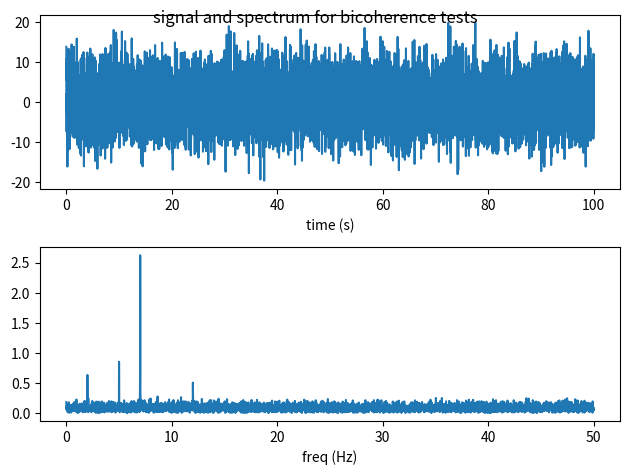
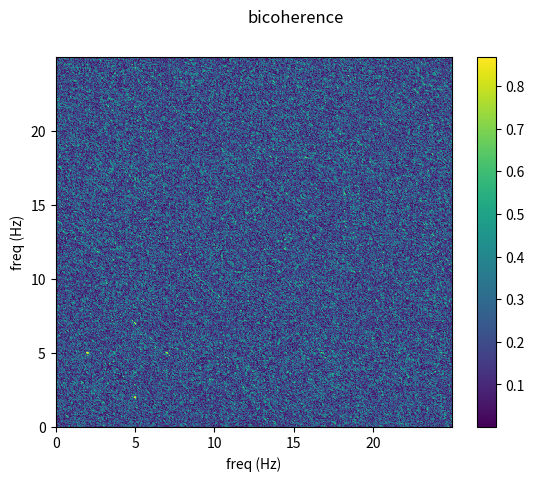
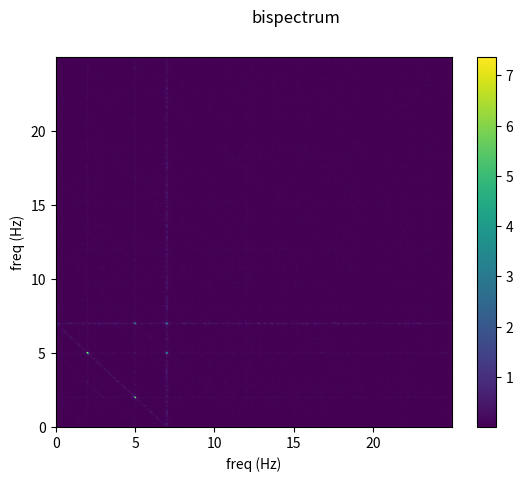
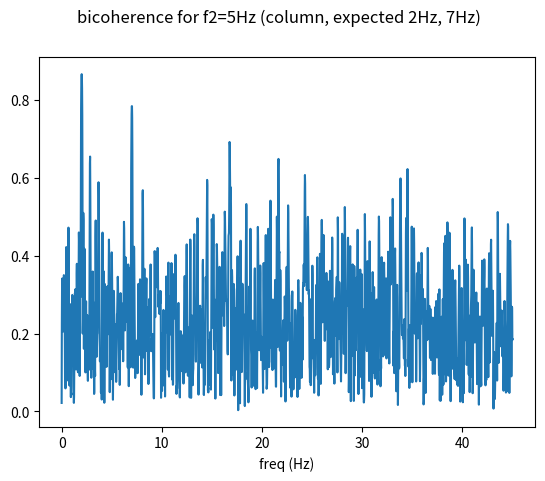
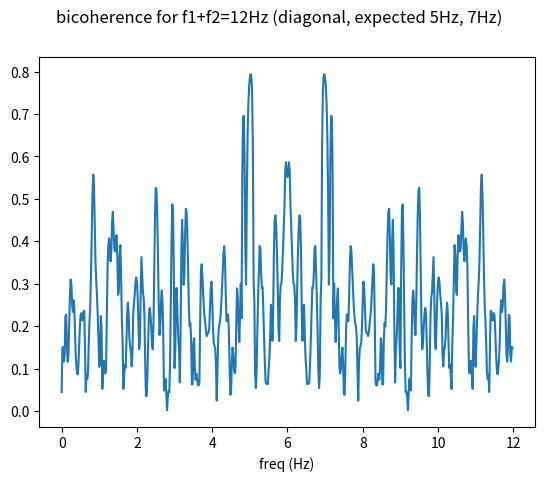
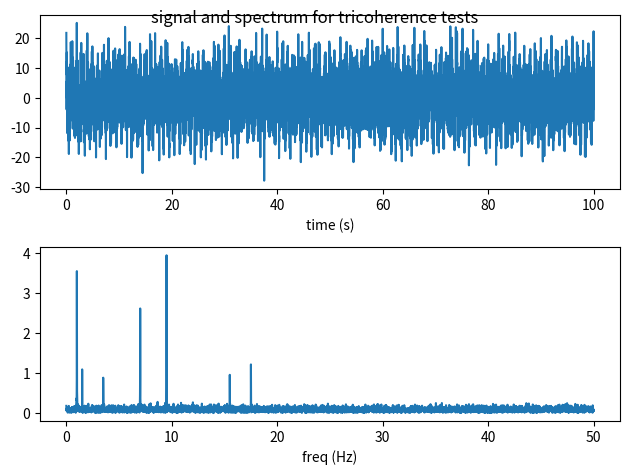
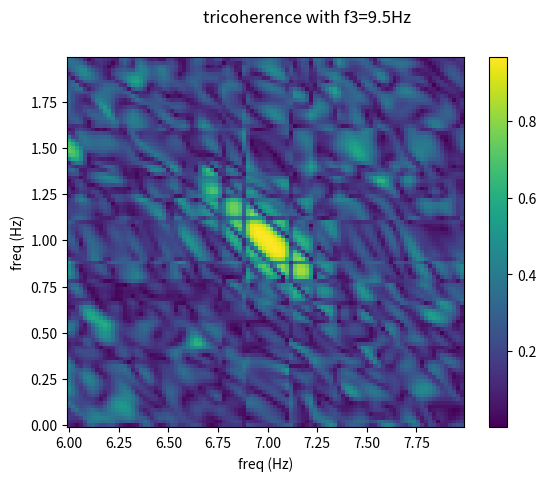
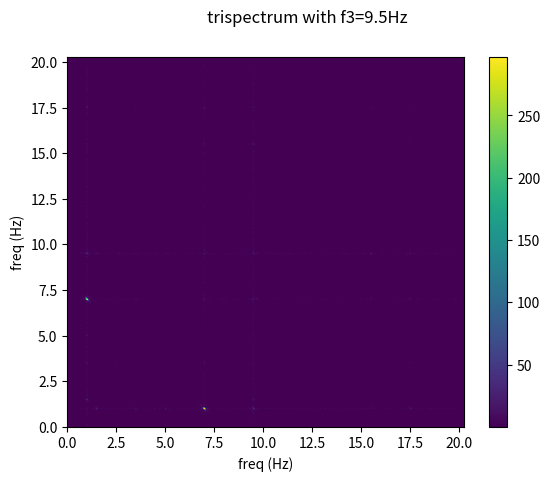
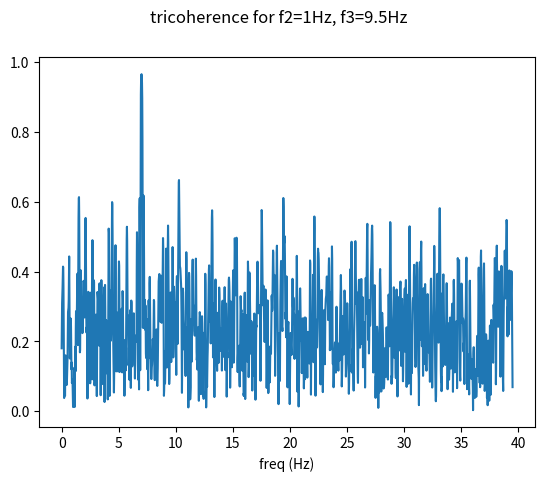
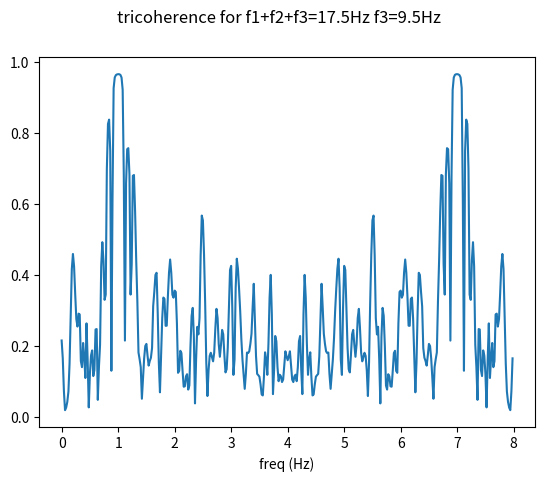
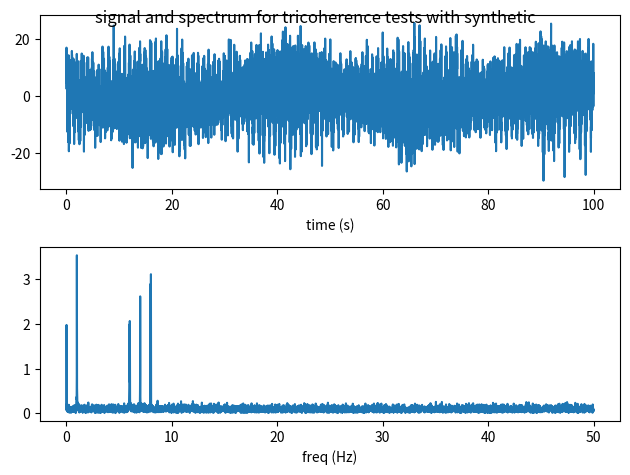
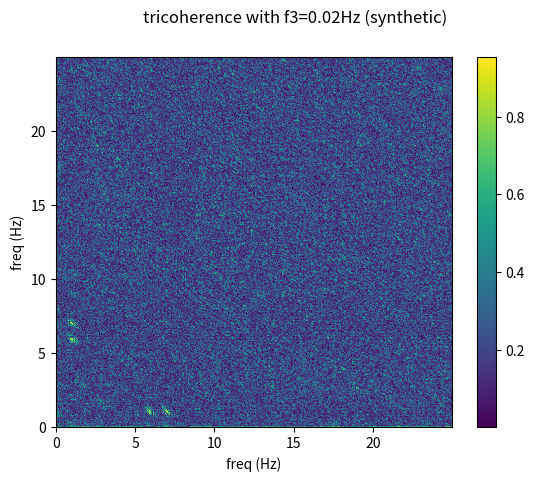
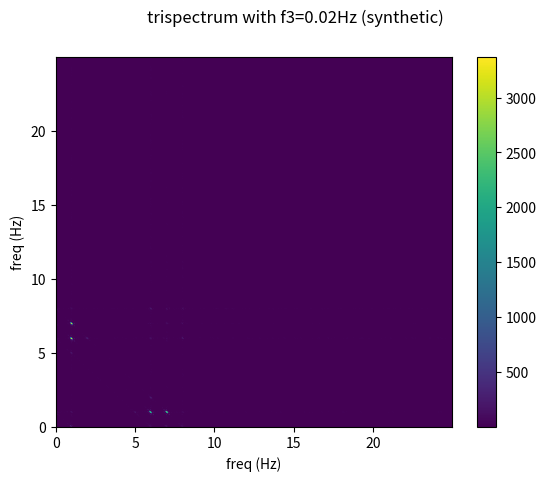
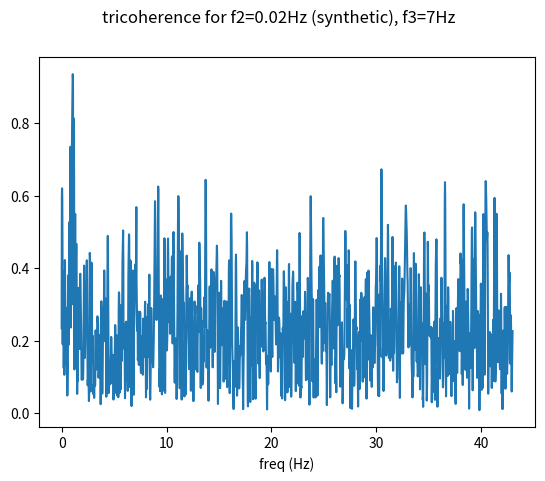
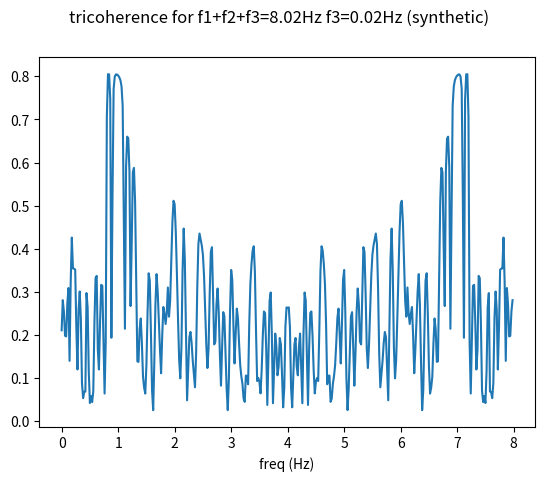

Write the Python code that produced these figures, in order.
# Copyright 2018, Tom Eulenfeld, MIT license
"""
Calculate 2D, 1D, 0D bicoherence, bispectrum, polycoherence and polyspectrum
"""

from math import pi
import numpy as np
from numpy.fft import rfftfreq, rfft
from scipy.fftpack import next_fast_len
from scipy.signal import spectrogram
import matplotlib.pyplot as plt


def __get_norm(norm):
    if norm == 0 or norm is None:
        return None, None
    else:
        try:
            norm1, norm2 = norm
        except TypeError:
            norm1 = norm2 = norm
        return norm1, norm2


def __freq_ind(freq, f0):
    try:
        return [np.argmin(np.abs(freq - f)) for f in f0]
    except TypeError:
        return np.argmin(np.abs(freq - f0))


def __product_other_freqs(spec, indices, synthetic=(), t=None):
    p1 = np.prod([amplitude * np.exp(2j * np.pi * freq * t + phase)
                  for (freq, amplitude, phase) in synthetic], axis=0)
    p2 = np.prod(spec[:, indices[len(synthetic):]], axis=1)
    return p1 * p2


def _polycoherence_0d(data, fs, *freqs, norm=2, synthetic=(), **kwargs):
    """Polycoherence between freqs and sum of freqs"""
    norm1, norm2 = __get_norm(norm)
    freq, t, spec = spectrogram(data, fs=fs, mode='complex', **kwargs)
    ind = __freq_ind(freq, freqs)
    sum_ind = __freq_ind(freq, np.sum(freqs))
    spec = np.transpose(spec, [1, 0])
    p1 = __product_other_freqs(spec, ind, synthetic, t)
    p2 = np.conjugate(spec[:, sum_ind])
    coh = np.mean(p1 * p2, axis=0)
    if norm is not None:
        coh = np.abs(coh)
        coh **= 2
        temp2 = np.mean(np.abs(p1) ** norm1 * np.abs(p2) ** norm2, axis=0)
        coh /= temp2
        coh **= 0.5
    return coh


def _polycoherence_1d(data, fs, *freqs, norm=2, synthetic=(), **kwargs):
    """
    Polycoherence between f1 given freqs and their sum as a function of f1
    """
    norm1, norm2 = __get_norm(norm)
    freq, t, spec = spectrogram(data, fs=fs, mode='complex', **kwargs)
    spec = np.transpose(spec, [1, 0])
    ind2 = __freq_ind(freq, freqs)
    ind1 = np.arange(len(freq) - sum(ind2))
    sumind = ind1 + sum(ind2)
    otemp = __product_other_freqs(spec, ind2, synthetic, t)[:, None]
    temp = spec[:, ind1] * otemp
    temp2 = np.mean(np.abs(temp) ** 2, axis=0)
    temp *= np.conjugate(spec[:, sumind])
    coh = np.mean(temp, axis=0)
    if norm is not None:
        coh = np.abs(coh)
        coh **= 2
        temp2 *= np.mean(np.abs(spec[:, sumind]) ** 2, axis=0)
        coh /= temp2
        coh **= 0.5
    return freq[ind1], coh


def _polycoherence_1d_sum(data, fs, f0, *ofreqs, norm=2,
                          synthetic=(), **kwargs):
    """Polycoherence with fixed frequency sum f0 as a function of f1"""
    norm1, norm2 = __get_norm(norm)
    freq, t, spec = spectrogram(data, fs=fs, mode='complex', **kwargs)
    spec = np.transpose(spec, [1, 0])
    ind3 = __freq_ind(freq, ofreqs)
    otemp = __product_other_freqs(spec, ind3, synthetic, t)[:, None]
    sumind = __freq_ind(freq, f0)
    ind1 = np.arange(np.searchsorted(freq, f0 - np.sum(ofreqs)))
    ind2 = sumind - ind1 - sum(ind3)
    temp = spec[:, ind1] * spec[:, ind2] * otemp
    if norm is not None:
        temp2 = np.mean(np.abs(temp) ** 2, axis=0)
    temp *= np.conjugate(spec[:, sumind, None])
    coh = np.mean(temp, axis=0)
    if norm is not None:
        coh = np.abs(coh)
        coh **= 2
        temp2 *= np.mean(np.abs(spec[:, sumind]) ** 2, axis=0)
        coh /= temp2
        coh **= 0.5
    return freq[ind1], coh


def _polycoherence_2d(data, fs, *ofreqs, norm=2, flim1=None, flim2=None,
                      synthetic=(), **kwargs):
    """
    Polycoherence between freqs and their sum as a function of f1 and f2
    """
    norm1, norm2 = __get_norm(norm)
    freq, t, spec = spectrogram(data, fs=fs, mode='complex', **kwargs)
    spec = np.require(spec, 'complex64')
    spec = np.transpose(spec, [1, 0])  # transpose (f, t) -> (t, f)
    if flim1 is None:
        flim1 = (0, (np.max(freq) - np.sum(ofreqs)) / 2)
    if flim2 is None:
        flim2 = (0, (np.max(freq) - np.sum(ofreqs)) / 2)
    ind1 = np.arange(*np.searchsorted(freq, flim1))
    ind2 = np.arange(*np.searchsorted(freq, flim2))
    ind3 = __freq_ind(freq, ofreqs)
    otemp = __product_other_freqs(spec, ind3, synthetic, t)[:, None, None]
    sumind = ind1[:, None] + ind2[None, :] + sum(ind3)
    temp = spec[:, ind1, None] * spec[:, None, ind2] * otemp
    if norm is not None:
        temp2 = np.mean(np.abs(temp) ** norm1, axis=0)
    temp *= np.conjugate(spec[:, sumind])
    coh = np.mean(temp, axis=0)
    del temp
    if norm is not None:
        coh = np.abs(coh, out=coh)
        coh **= 2
        temp2 *= np.mean(np.abs(spec[:, sumind]) ** norm2, axis=0)
        coh /= temp2
        coh **= 0.5
    return freq[ind1], freq[ind2], coh


def polycoherence(data, *args, dim=2, **kwargs):
    """
    Polycoherence between frequencies and their sum frequency

    Polycoherence as a function of two frequencies.

    |<prod(spec(fi)) * conj(spec(sum(fi)))>| ** n0 /
        <|prod(spec(fi))|> ** n1 * <|spec(sum(fi))|> ** n2

    i ... 1 - N: N=2 bicoherence, N>2 polycoherence
    < > ... averaging
    | | ... absolute value

    data: 1d data
    fs: sampling rate
    ofreqs: further positional arguments are fixed frequencies

    dim:
        2 - 2D polycoherence as a function of f1 and f2, ofreqs are additional
            fixed frequencies (default)
        1 - 1D polycoherence as a function of f1, at least one fixed frequency
            (ofreq) is expected
        'sum' - 1D polycoherence with fixed frequency sum. The first argument
            after fs is the frequency sum. Other fixed frequencies possible.
        0 - polycoherence for fixed frequencies
    norm:
        2 - return polycoherence, n0 = n1 = n2 = 2 (default)
        0 - return polyspectrum, <prod(spec(fi)) * conj(spec(sum(fi)))>
        tuple (n1, n2): general case with n0=2
    synthetic:
        used for synthetic signal for some frequencies,
        list of 3-item tuples (freq, amplitude, phase), freq must coincide
        with the first fixed frequencies (ofreq, except for dim='sum')
    flim1, flim2: for 2D case, frequency limits can be set
    **kwargs: are passed to scipy.signal.spectrogram. Important are the
        parameters nperseg, noverlap, nfft.
    """
    N = len(data)
    kwargs.setdefault('nperseg', N // 20)
    kwargs.setdefault('nfft', next_fast_len(N // 10))
    if dim == 0:
        f = _polycoherence_0d
    elif dim == 1:
        f = _polycoherence_1d
    elif dim == 'sum':
        f = _polycoherence_1d_sum
    elif dim == 2:
        f = _polycoherence_2d
    else:
        raise
    return f(data, *args, **kwargs)


def plot_polycoherence(freq1, freq2, bicoh):
    """
    Plot polycoherence (i.e. return values of polycoherence with dim=2)
    """
    df1 = freq1[1] - freq1[0]
    df2 = freq2[1] - freq2[0]
    freq1 = np.append(freq1, freq1[-1] + df1) - 0.5 * df1
    freq2 = np.append(freq2, freq2[-1] + df2) - 0.5 * df2
    plt.figure()
    plt.pcolormesh(freq2, freq1, np.abs(bicoh))
    plt.xlabel('freq (Hz)')
    plt.ylabel('freq (Hz)')
    plt.colorbar()


def _plot_polycoherence_1d(freq, coh):
    plt.figure()
    plt.plot(freq, coh)
    plt.xlabel('freq (Hz)')


def _plot_signal(t, signal):
    plt.figure()
    plt.subplot(211)
    plt.plot(t, signal)
    plt.xlabel('time (s)')
    plt.subplot(212)
    ndata = len(signal)
    nfft = next_fast_len(ndata)
    freq = rfftfreq(nfft, t[1] - t[0])
    spec = rfft(signal, nfft) * 2 / ndata
    plt.plot(freq, np.abs(spec))
    plt.xlabel('freq (Hz)')
    plt.tight_layout()


def _test():
    N = 10001
    kw = dict(nperseg=N // 10, noverlap=N // 20, nfft=next_fast_len(N // 2))
    t = np.linspace(0, 100, N)
    fs = 1 / (t[1] - t[0])
    s1 = np.cos(2 * pi * 5 * t + 0.2)
    s2 = 3 * np.cos(2 * pi * 7 * t + 0.5)
    s3 = 4 * np.cos(2 * pi * 1 * t + 0.1)
    s4 = 4 * np.cos(2 * pi * 9.5 * t + 0.7)
    s5 = 2 * np.cos(2 * pi * 0.02 * t + 1)
    np.random.seed(0)
    noise = 5 * np.random.normal(0, 1, N)

    # bicoherence
    signal = s1 + s2 + noise + 0.5 * s1 * s2
    _plot_signal(t, signal)
    plt.suptitle('signal and spectrum for bicoherence tests')
    print('bicoherence for f1=5Hz, f2=7Hz:',
          polycoherence(signal, fs, 5, 7, dim=0, **kw))
    print('bicoherence for f1=5Hz, f2=6Hz:',
          polycoherence(signal, fs, 5, 6, dim=0, **kw))

    result = polycoherence(signal, fs, **kw)
    plot_polycoherence(*result)
    plt.suptitle('bicoherence')

    result = polycoherence(signal, fs, norm=None, **kw)
    plot_polycoherence(*result)
    plt.suptitle('bispectrum')

    result = polycoherence(signal, fs, 5, dim=1, **kw)
    _plot_polycoherence_1d(*result)
    plt.suptitle('bicoherence for f2=5Hz (column, expected 2Hz, 7Hz)')

    result = polycoherence(signal, fs, 12, dim='sum', **kw)
    _plot_polycoherence_1d(*result)
    plt.suptitle('bicoherence for f1+f2=12Hz (diagonal, expected 5Hz, 7Hz)')

   # tricoherence
    signal = s2 + s3 + s4 + 0.1 * s2 * s3 * s4 + noise
    _plot_signal(t, signal)
    plt.suptitle('signal and spectrum for tricoherence tests')
    print('tricoherence for f1=1Hz, f2=7Hz, f3=9.5Hz:',
          polycoherence(signal, fs, 1, 7, 9.5, dim=0, **kw))

    result = polycoherence(signal, fs, 9.5, flim1=(0., 2), flim2=(6., 8), **kw)
    plot_polycoherence(*result)
    plt.suptitle('tricoherence with f3=9.5Hz')

    result = polycoherence(signal, fs, 9.5, norm=None, **kw)
    plot_polycoherence(*result)
    plt.suptitle('trispectrum with f3=9.5Hz')

    result = polycoherence(signal, fs, 1, 9.5, dim=1, **kw)
    _plot_polycoherence_1d(*result)
    plt.suptitle('tricoherence for f2=1Hz, f3=9.5Hz')

    result = polycoherence(signal, fs, 17.5, 9.5, dim='sum', **kw)
    _plot_polycoherence_1d(*result)
    plt.suptitle('tricoherence for f1+f2+f3=17.5Hz f3=9.5Hz')

   # tricoherence with synthetic signal
    signal = s2 + s3 + s5 - 0.5 * s2 * s3 * s5 + noise
    _plot_signal(t, signal)
    plt.suptitle('signal and spectrum for tricoherence tests with synthetic')
    synthetic = ((0.02, 10, 1), )
    print('tricoherence for f1=0.02Hz (synthetic)), f2=1Hz, f3=7Hz:',
          polycoherence(signal, fs, 0.02, 1, 7, dim=0,
                        synthetic=synthetic, **kw))
    result = polycoherence(signal, fs, 0.02, synthetic=synthetic, **kw)
    plot_polycoherence(*result)
    plt.suptitle('tricoherence with f3=0.02Hz (synthetic)')

    result = polycoherence(signal, fs, 0.02, synthetic=synthetic,
                           norm=None, **kw)
    plot_polycoherence(*result)
    plt.suptitle('trispectrum with f3=0.02Hz (synthetic)')

    result = polycoherence(signal, fs, 0.02, 7, dim=1,
                           synthetic=synthetic, **kw)
    _plot_polycoherence_1d(*result)
    plt.suptitle('tricoherence for f2=0.02Hz (synthetic), f3=7Hz')

    result = polycoherence(signal, fs, 8.02, 0.02, dim='sum',
                           synthetic=synthetic, **kw)
    _plot_polycoherence_1d(*result)
    plt.suptitle('tricoherence for f1+f2+f3=8.02Hz f3=0.02Hz (synthetic)')

    plt.show()


if __name__ == '__main__':
    _test()
